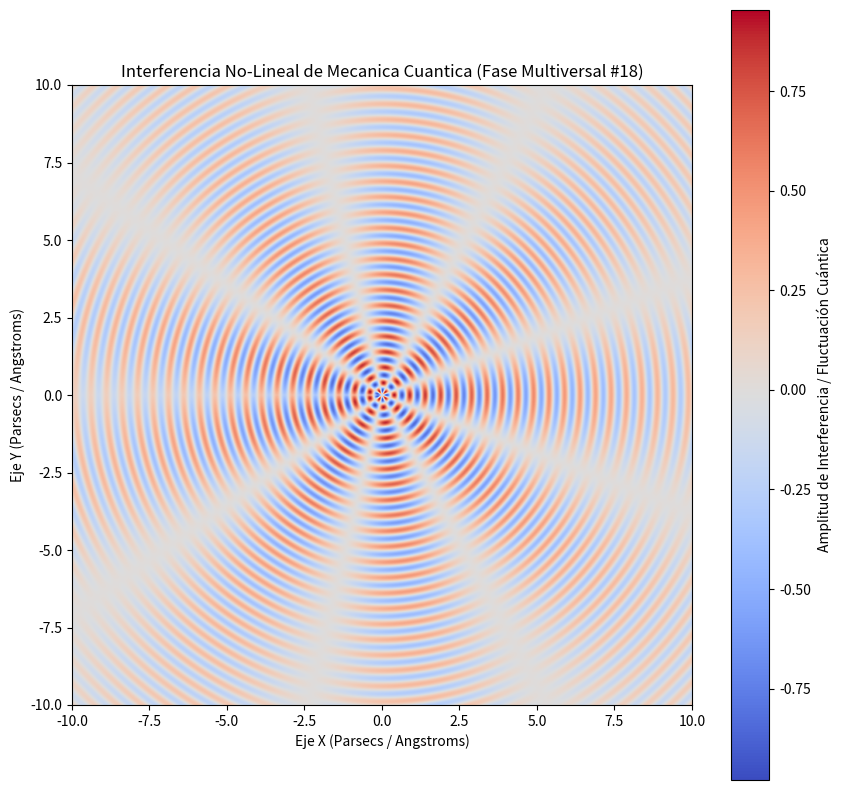

The matplotlib source for this figure:
%matplotlib inline
# Simulación Multiversal: Mecanica Cuantica - Variante 18
import numpy as np
import matplotlib.pyplot as plt

# Parámetros Físicos No-Lineales
omega_1 = 12.559
omega_2 = 4.355
lambda_decay = 0.128
phase_shift = 2.863

x = np.linspace(-10, 10, 800)
y = np.linspace(-10, 10, 800)
X, Y = np.meshgrid(x, y)

# Dinámica de Fluidos / Campos Tensor-Escalares (Fase Multiversal)
R = np.sqrt(X**2 + Y**2) + 1e-5
Z = (np.sin(omega_1 * R + phase_shift) * np.cos(omega_2 * np.arctan2(Y, X))) * np.exp(-lambda_decay * R)

plt.figure(figsize=(10, 10))
plt.imshow(Z, cmap='coolwarm', extent=[-10, 10, -10, 10], origin='lower')
plt.colorbar(label='Amplitud de Interferencia / Fluctuación Cuántica')
plt.title(r'Interferencia No-Lineal de Mecanica Cuantica (Fase Multiversal #18)')
plt.xlabel('Eje X (Parsecs / Angstroms)')
plt.ylabel('Eje Y (Parsecs / Angstroms)')
plt.show()
